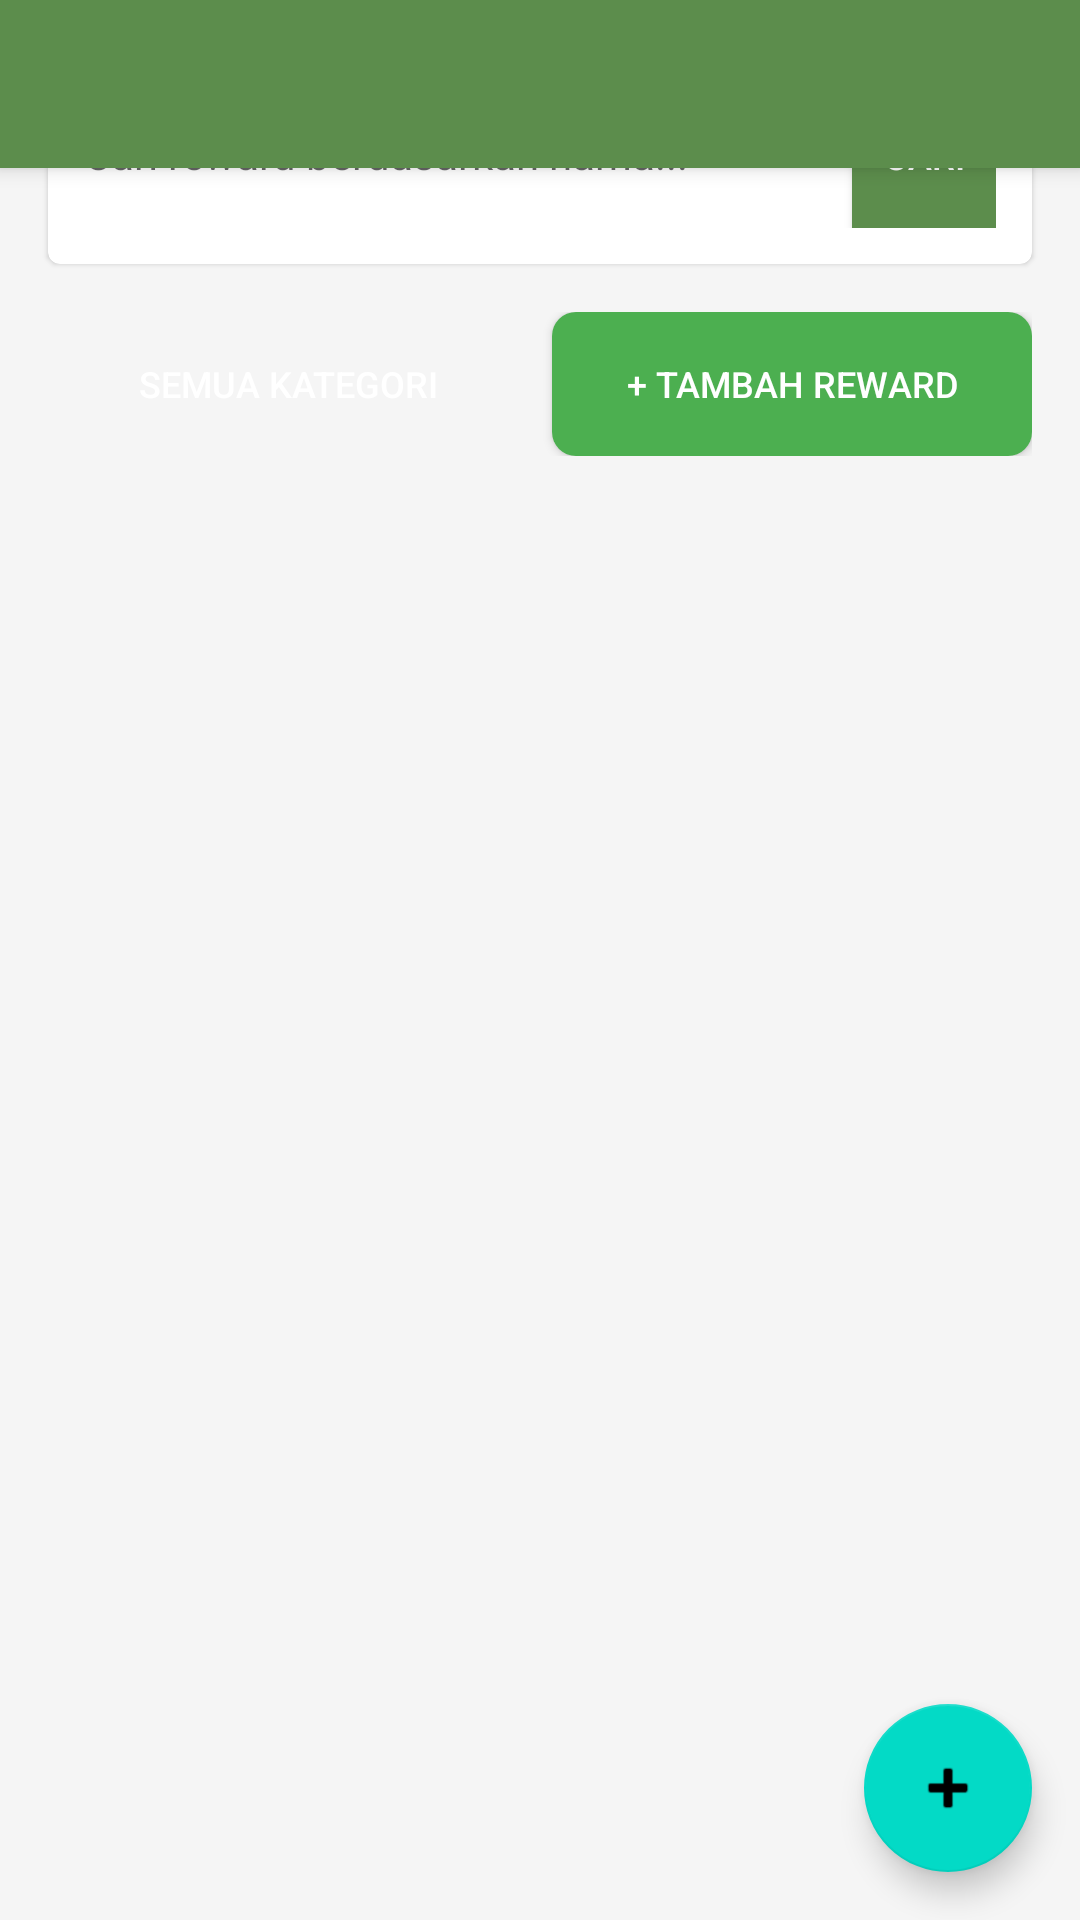

The Android layout XML behind this screen, and the referenced resources:
<!-- AndroidManifest.xml: application theme AppTheme -->
<!-- res/layout/activity_program_loyalitas.xml -->
<?xml version="1.0" encoding="utf-8"?>
<androidx.coordinatorlayout.widget.CoordinatorLayout xmlns:android="http://schemas.android.com/apk/res/android"
    xmlns:app="http://schemas.android.com/apk/res-android"
    android:layout_width="match_parent"
    android:layout_height="match_parent"
    android:background="#F5F5F5">

    <com.google.android.material.appbar.AppBarLayout
        android:layout_width="match_parent"
        android:layout_height="wrap_content"
        android:theme="@style/ThemeOverlay.AppCompat.Dark.ActionBar">

        <androidx.appcompat.widget.Toolbar
            android:id="@+id/toolbar"
            android:layout_width="match_parent"
            android:layout_height="?attr/actionBarSize"
            android:background="@color/colorPrimary"
            app:popupTheme="@style/ThemeOverlay.AppCompat.Light" />

    </com.google.android.material.appbar.AppBarLayout>

    <LinearLayout
        android:layout_width="match_parent"
        android:layout_height="match_parent"
        android:orientation="vertical"
        app:layout_behavior="@string/appbar_scrolling_view_behavior">

        
        <com.google.android.material.card.MaterialCardView
            android:layout_width="match_parent"
            android:layout_height="wrap_content"
            android:layout_margin="16dp"
            app:cardCornerRadius="8dp"
            app:cardElevation="2dp">

            <LinearLayout
                android:layout_width="match_parent"
                android:layout_height="wrap_content"
                android:orientation="horizontal"
                android:padding="12dp">

                <EditText
                    android:id="@+id/etSearch"
                    android:layout_width="0dp"
                    android:layout_height="wrap_content"
                    android:layout_weight="1"
                    android:background="@null"
                    android:hint="Cari reward berdasarkan nama..."
                    android:textSize="14sp" />

                <Button
                    android:id="@+id/btnSearch"
                    android:layout_width="wrap_content"
                    android:layout_height="wrap_content"
                    android:background="@color/colorPrimary"
                    android:text="Cari"
                    android:textColor="@android:color/white"
                    android:textSize="12sp"
                    style="?android:attr/buttonStyleSmall" />

            </LinearLayout>

        </com.google.android.material.card.MaterialCardView>

        
        <LinearLayout
            android:layout_width="match_parent"
            android:layout_height="wrap_content"
            android:layout_marginHorizontal="16dp"
            android:layout_marginBottom="16dp"
            android:orientation="horizontal">

            <Button
                android:id="@+id/btnAllCategories"
                android:layout_width="0dp"
                android:layout_height="wrap_content"
                android:layout_weight="1"
                android:layout_marginEnd="8dp"
                android:background="@drawable/button_rounded_primary"
                android:text="Semua Kategori"
                android:textColor="@android:color/white"
                android:textSize="12sp"
                style="?android:attr/buttonStyleSmall" />

            <Button
                android:id="@+id/btnAddReward"
                android:layout_width="0dp"
                android:layout_height="wrap_content"
                android:layout_weight="1"
                android:background="@drawable/button_rounded_green"
                android:text="+ Tambah Reward"
                android:textColor="@android:color/white"
                android:textSize="12sp"
                style="?android:attr/buttonStyleSmall" />

        </LinearLayout>

        
        <androidx.recyclerview.widget.RecyclerView
            android:id="@+id/recyclerViewRewards"
            android:layout_width="match_parent"
            android:layout_height="match_parent"
            android:layout_marginHorizontal="16dp"
            android:clipToPadding="false"
            android:paddingBottom="80dp" />

    </LinearLayout>

    <com.google.android.material.floatingactionbutton.FloatingActionButton
        android:id="@+id/fabAddReward"
        android:layout_width="wrap_content"
        android:layout_height="wrap_content"
        android:layout_gravity="bottom|end"
        android:layout_margin="16dp"
        android:src="@android:drawable/ic_input_add"
        app:tint="@android:color/white"
        app:backgroundTint="@color/colorPrimary" />

</androidx.coordinatorlayout.widget.CoordinatorLayout>
<!-- resources referenced by this layout -->
<resources>
  <color name="colorPrimary">#5C8D4C</color>
  <!-- drawable button_rounded_green (drawable) -->
  <?xml version="1.0" encoding="utf-8"?>
  <shape xmlns:android="http://schemas.android.com/apk/res/android"
      android:shape="rectangle">
      <solid android:color="@color/colorGreen" />
      <corners android:radius="8dp" />
  </shape>
  <style name="AppTheme" parent="Theme.MaterialComponents.Light.NoActionBar">
  
          <item name="windowActionBar">false</item>
          <item name="windowNoTitle">true</item>
      
          <item name="colorPrimary">@color/colorPrimary</item>
          <item name="colorPrimaryDark">@color/colorPrimaryDark</item>
          <item name="colorAccent">@color/colorAccent</item>
      </style>
  <color name="colorGreen">#4CAF50</color>
  <color name="colorPrimaryDark">#4A7739</color>
  <color name="colorAccent">#D4A746</color>
</resources>
